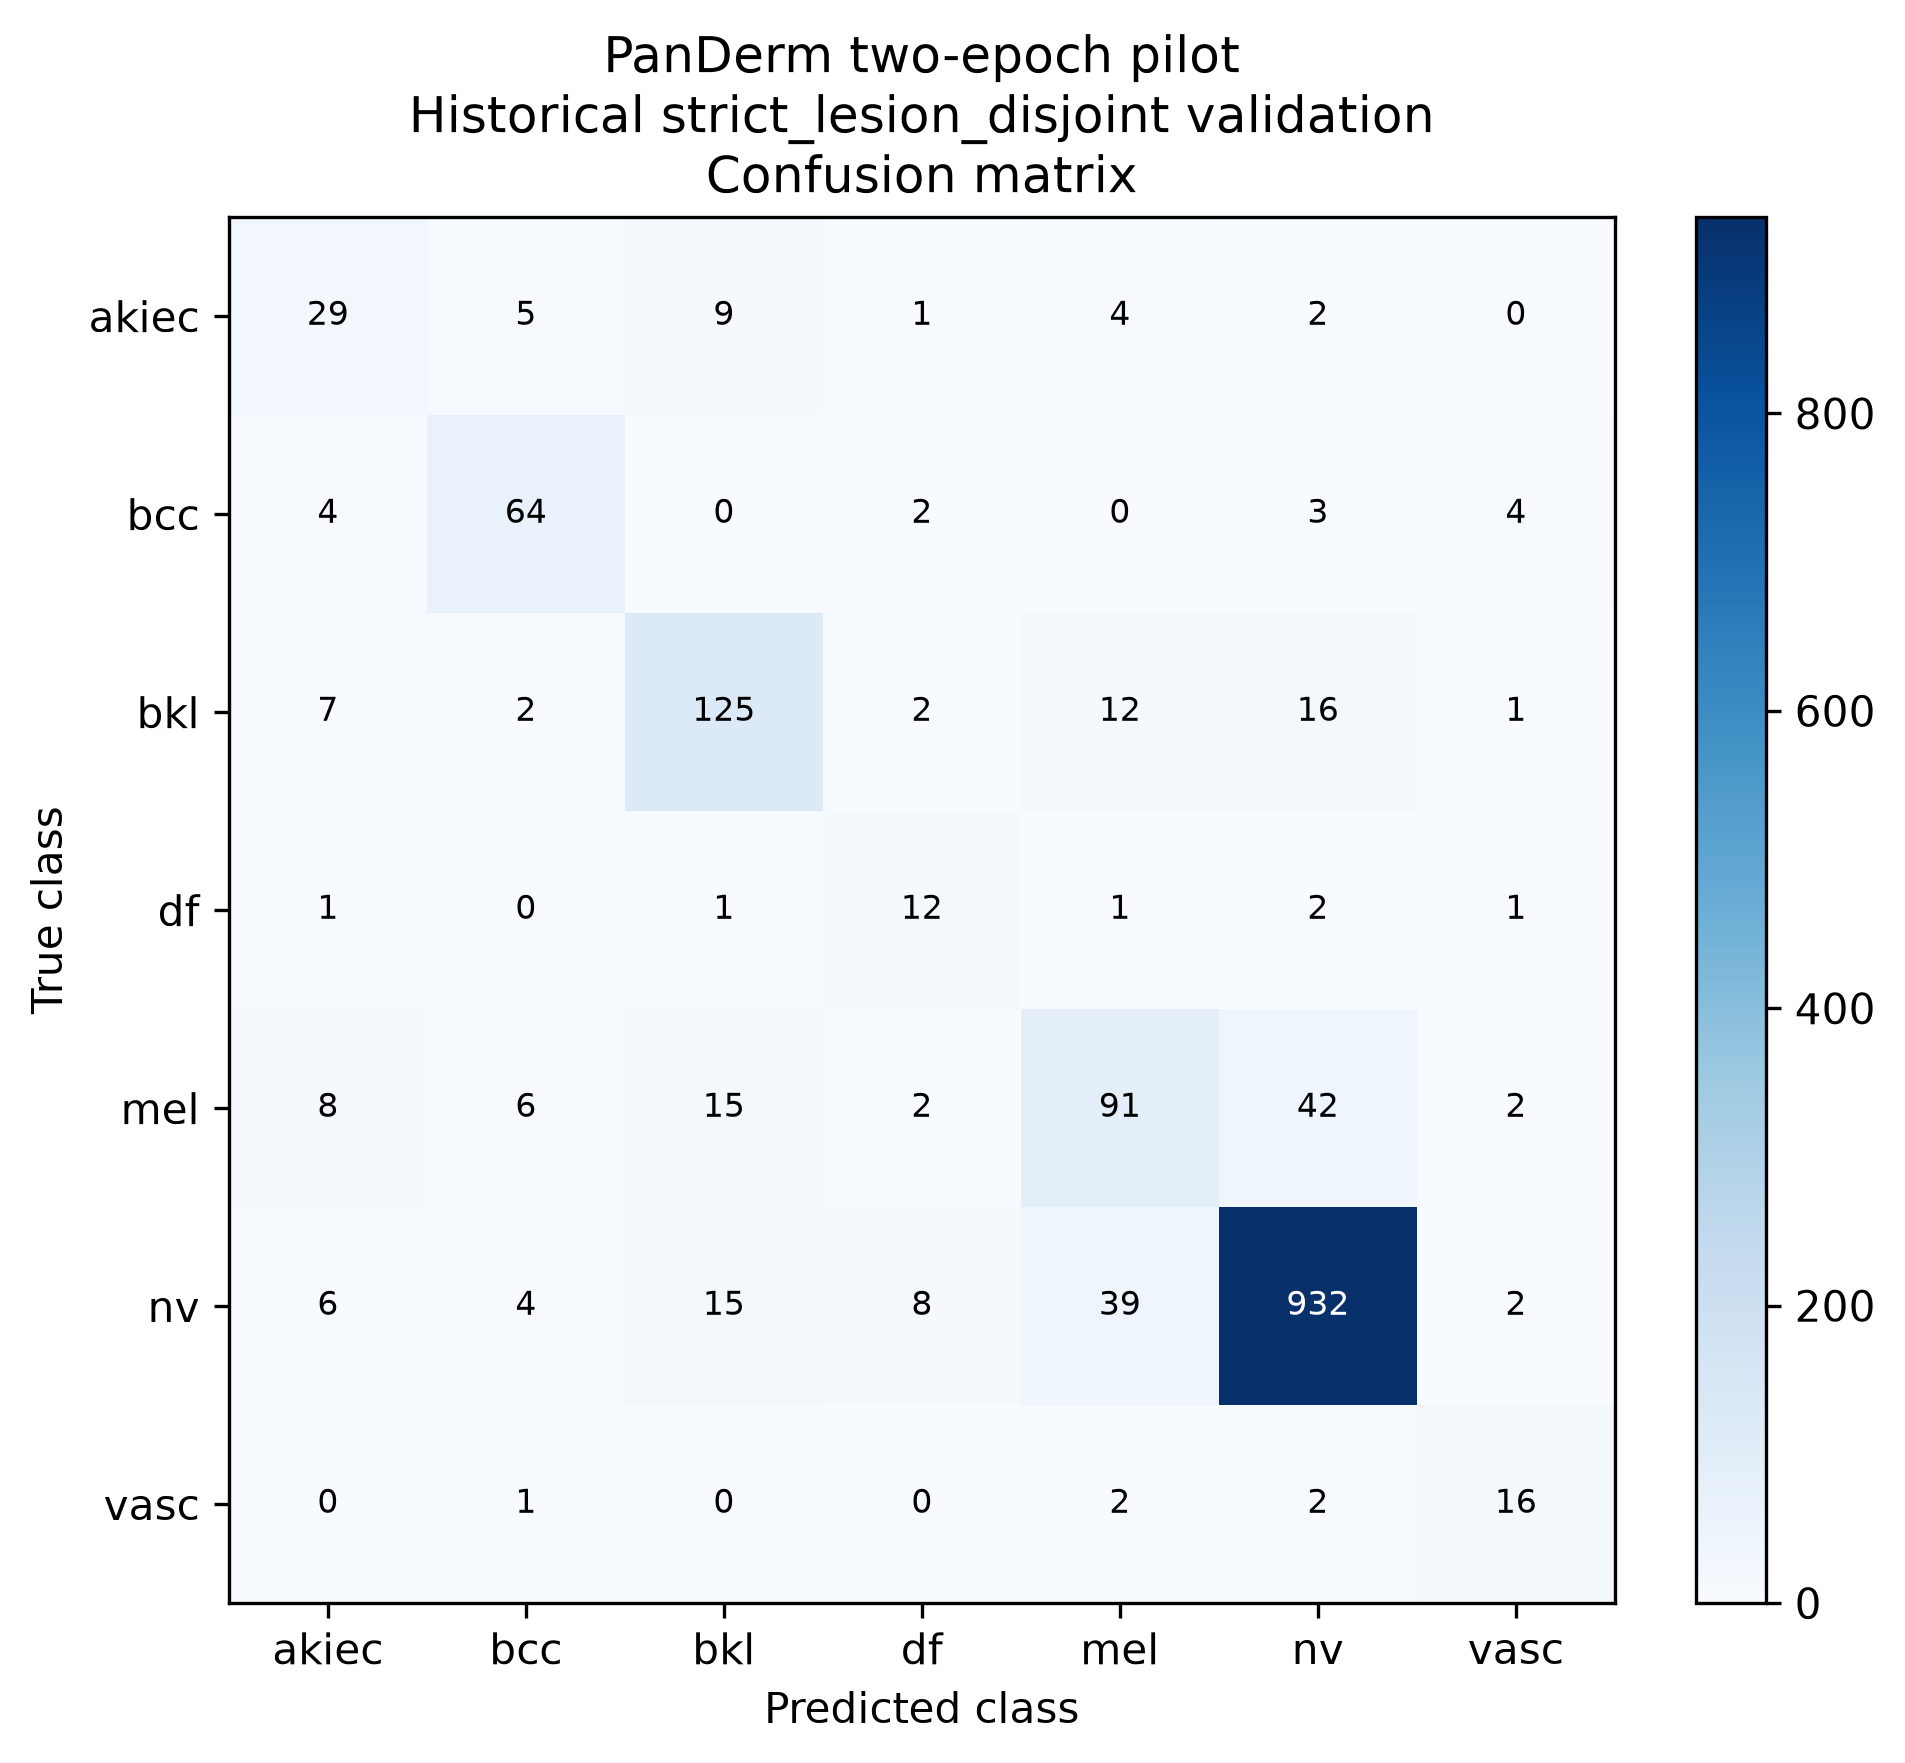

The file beside this chart, header and first rows:
true_class, akiec, bcc, bkl, df, mel, nv, vasc
akiec, 29, 5, 9, 1, 4, 2, 0
bcc, 4, 64, 0, 2, 0, 3, 4
bkl, 7, 2, 125, 2, 12, 16, 1
df, 1, 0, 1, 12, 1, 2, 1
mel, 8, 6, 15, 2, 91, 42, 2
nv, 6, 4, 15, 8, 39, 932, 2
vasc, 0, 1, 0, 0, 2, 2, 16
